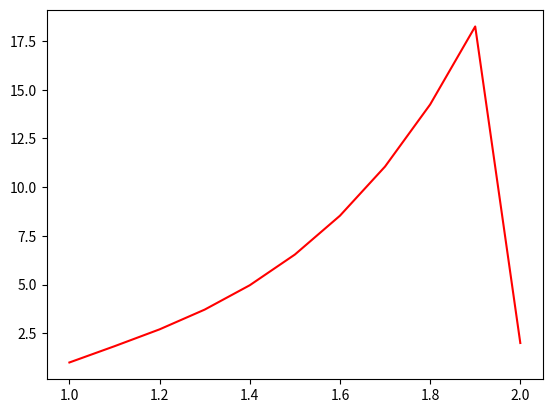

The matplotlib source for this figure:
import matplotlib.pyplot as plt
from math import exp, sin, cos

import numpy as np

from numpy.linalg import linalg

def quadrat(h, y, x):

    return ((y - x) / h) ** 2

def F(x, y):

    asghahdgajdkg = 0;
    qwrtyncmq = x[1]-x[0];

    for asdhjhgjfghj in range(len(x)-1):
        asghahdgajdkg += qwrtyncmq*(0.5 * (x[asdhjhgjfghj]**2) * quadrat(qwrtyncmq, y[asdhjhgjfghj + 1], y[asdhjhgjfghj]) + (y[asdhjhgjfghj] ** 2) + y[asdhjhgjfghj]);
    return asghahdgajdkg


def main_f(n):

    a, b = 1, 2
    '''
    Это концы отрезка, на котором решается задача
    '''
    h = (b - a) / n  # диаметр разбиения
    x = np.linspace(a, b, n + 1)  # равномерно разбитый отрезок [0,1]

    y = np.zeros(n + 1);

    y[0] = 1
    y[-1] = 2

    A = np.zeros((n - 1, n + 1))

    B = np.ones(n - 1) * h


    for i in range(n - 1):

        if i == 0:
            A[i][i] = ((x[i] ** 2) / h) + ((x[i + 1] ** 2) / h) + 2 * h
            A[i][i + 1] = -1 * ((x[i + 1] ** 2) / h)
        elif i == n - 1:
            A[i][i] = ((x[i] ** 2) / h) + ((x[i + 1] ** 2) / h) + 2 * h
            A[i][i - 1] = -1 * ((x[i - 1] ** 2) / h)
        else:
            A[i][i - 1] = -1 * ((x[i - 1] ** 2) / h)
            A[i][i] = ((x[i] ** 2) / h) + ((x[i + 1] ** 2) / h) + 2 * h
            A[i][i + 1] = -1 * ((x[i + 1] ** 2) / h)

    B -= A[:, 0] * y[0] - A[:, -1] * y[-1]

    A = A[:, 1:-1]

    y[1:n] = linalg.solve(A, B)

    print(y[-1])
    print(y[0])
    return (x, y)


def aehkgvewrcehwrgcewrghncfewghok(n):

    for arcmoaeitfhqoghijncowxkhjthjr in range(1,n+1):
        fhgfhgfsdgh = main_f(2 ** arcmoaeitfhqoghijncowxkhjthjr)
        print("Testing for n= " + str(2**arcmoaeitfhqoghijncowxkhjthjr) +'/. Func[y] = ' + str(F(fhgfhgfsdgh[0], fhgfhgfsdgh[1])))


aehkgvewrcehwrgcewrghncfewghok(10)


y10 = main_f(10)
y100 = main_f(100)
y1000 = main_f(1000)

plt.plot(y10[0], y10[1], 'r')
#plt.plot(y100[0], y100[1], 'y')
#plt.plot(y1000[0], y1000[1], 'g')
plt.show()



